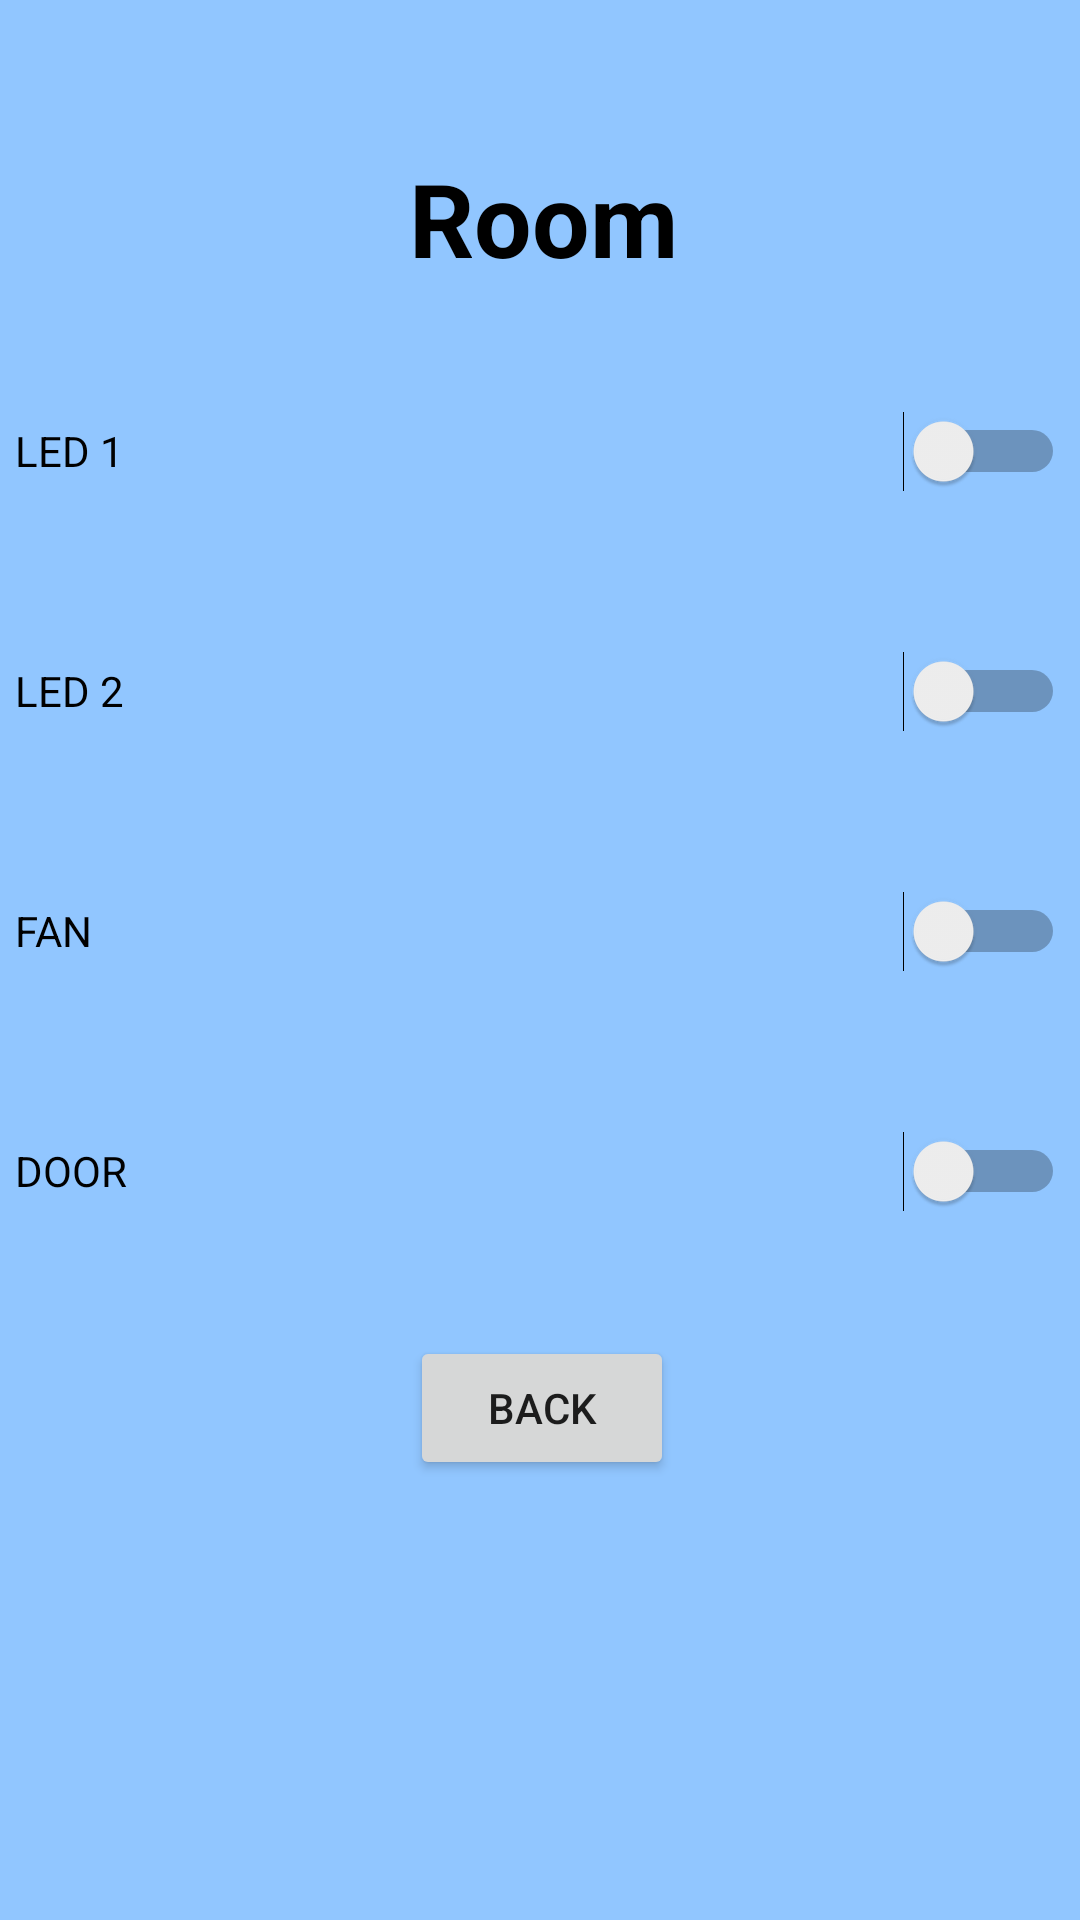

Android layout source for this screen:
<!-- AndroidManifest.xml: application theme Theme.Smart_Phone -->
<!-- res/layout/activity_room.xml -->
<?xml version="1.0" encoding="utf-8"?>
<androidx.constraintlayout.widget.ConstraintLayout xmlns:android="http://schemas.android.com/apk/res/android"
    xmlns:app="http://schemas.android.com/apk/res-auto"
    xmlns:tools="http://schemas.android.com/tools"
    android:layout_width="match_parent"
    android:layout_height="match_parent"
    android:background="#91C6FF"
    tools:context=".RoomActivity">

    <TextView
        android:id="@+id/textView5"
        android:layout_width="wrap_content"
        android:layout_height="wrap_content"
        android:layout_marginStart="162dp"
        android:layout_marginTop="50dp"
        android:layout_marginEnd="160dp"
        android:text="@string/Room"
        android:textAlignment="center"
        android:textColor="#000000"
        android:textSize="34sp"
        android:textStyle="bold"
        app:drawableTint="#000000"
        app:layout_constraintEnd_toEndOf="parent"
        app:layout_constraintStart_toStartOf="parent"
        app:layout_constraintTop_toTopOf="parent" />

    <Switch
        android:id="@+id/switch1"
        style="@style/TextAppearance.AppCompat.Small"
        android:layout_width="350dp"
        android:layout_height="50dp"
        android:layout_marginStart="20dp"
        android:layout_marginTop="30dp"
        android:layout_marginEnd="20dp"
        android:text="LED 1"
        android:textColor="#000000"
        app:layout_constraintEnd_toEndOf="parent"
        app:layout_constraintStart_toStartOf="parent"
        app:layout_constraintTop_toBottomOf="@+id/textView5" />

    <Switch
        android:id="@+id/switch2"
        android:layout_width="350dp"
        android:layout_height="50dp"
        android:layout_marginStart="20dp"
        android:layout_marginTop="30dp"
        android:layout_marginEnd="20dp"
        android:text="LED 2"
        android:textColor="#000000"
        app:layout_constraintEnd_toEndOf="parent"
        app:layout_constraintStart_toStartOf="parent"
        app:layout_constraintTop_toBottomOf="@+id/switch1" />

    <Switch
        android:id="@+id/switch3"
        android:layout_width="350dp"
        android:layout_height="50dp"
        android:layout_marginStart="20dp"
        android:layout_marginTop="30dp"
        android:layout_marginEnd="20dp"
        android:text="FAN"
        android:textColor="#000000"
        app:layout_constraintEnd_toEndOf="parent"
        app:layout_constraintStart_toStartOf="parent"
        app:layout_constraintTop_toBottomOf="@+id/switch2" />

    <Switch
        android:id="@+id/switch4"
        android:layout_width="350dp"
        android:layout_height="50dp"
        android:layout_marginStart="20dp"
        android:layout_marginTop="30dp"
        android:layout_marginEnd="20dp"
        android:text="DOOR"
        android:textColor="#000000"
        app:layout_constraintEnd_toEndOf="parent"
        app:layout_constraintStart_toStartOf="parent"
        app:layout_constraintTop_toBottomOf="@+id/switch3" />

    <Button
        android:id="@+id/button9"
        android:layout_width="wrap_content"
        android:layout_height="wrap_content"
        android:layout_marginStart="159dp"
        android:layout_marginTop="30dp"
        android:layout_marginEnd="158dp"
        android:onClick="goBackToListA"
        android:text="Back"
        app:layout_constraintEnd_toEndOf="parent"
        app:layout_constraintStart_toStartOf="parent"
        app:layout_constraintTop_toBottomOf="@+id/switch4" />

</androidx.constraintlayout.widget.ConstraintLayout>
<!-- resources referenced by this layout -->
<resources>
  <string name="Room">Room</string>
  <style name="Theme.Smart_Phone" parent="Theme.MaterialComponents.DayNight.NoActionBar">
          
          <item name="colorPrimary">@color/purple_500</item>
          <item name="colorPrimaryVariant">@color/purple_700</item>
          <item name="colorOnPrimary">@color/white</item>
          
          <item name="colorSecondary">@color/teal_200</item>
          <item name="colorSecondaryVariant">@color/teal_700</item>
          <item name="colorOnSecondary">@color/black</item>
          
          <item name="android:statusBarColor" tools:targetApi="l">?attr/colorPrimaryVariant</item>
          
      </style>
  <!-- not gathered from this repository: default colours our renderer supplied (Android Studio template values) -->
  <color name="purple_500">#FF6200EE</color>
  <color name="purple_700">#FF3700B3</color>
  <color name="teal_200">#FF03DAC5</color>
  <color name="teal_700">#FF018786</color>
  <color name="black">#FF000000</color>
  <color name="white">#FFFFFFFF</color>
</resources>
